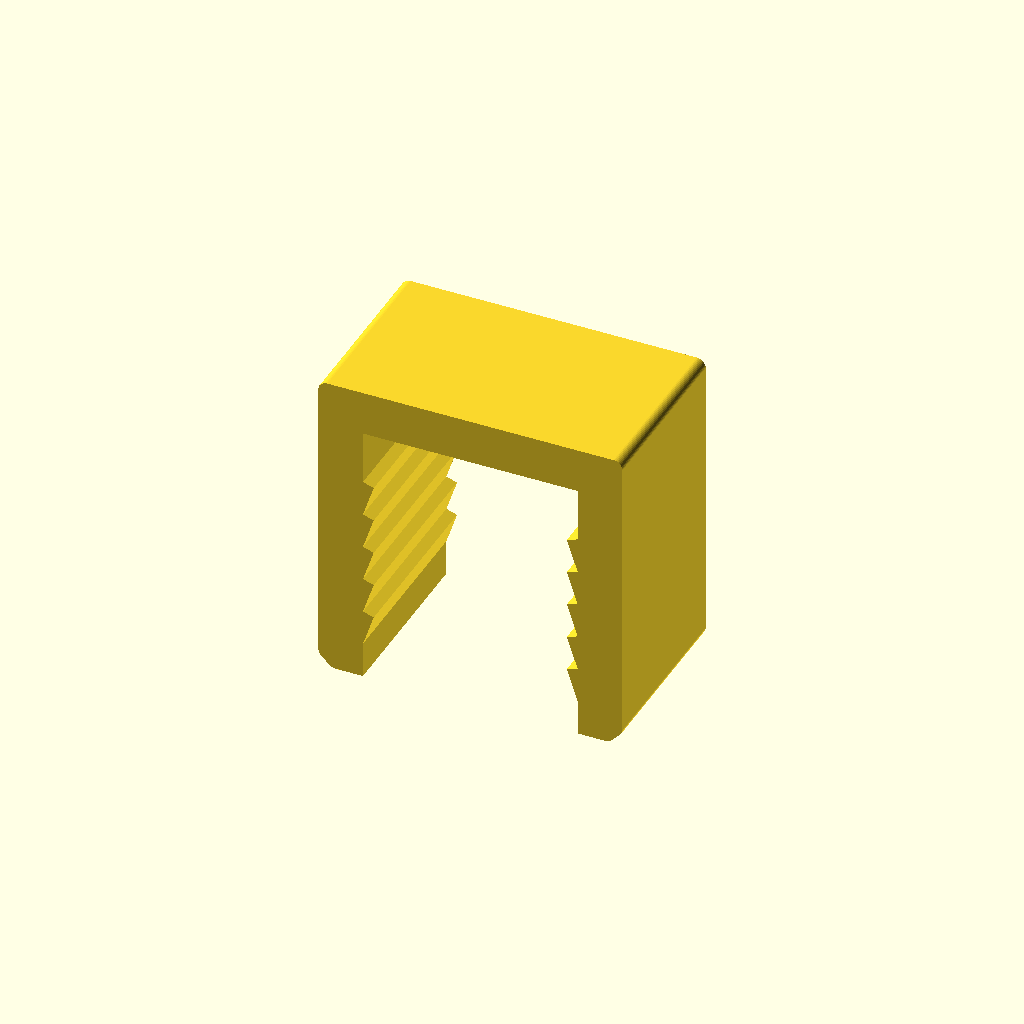
Cell 1: the model at its default parameters.
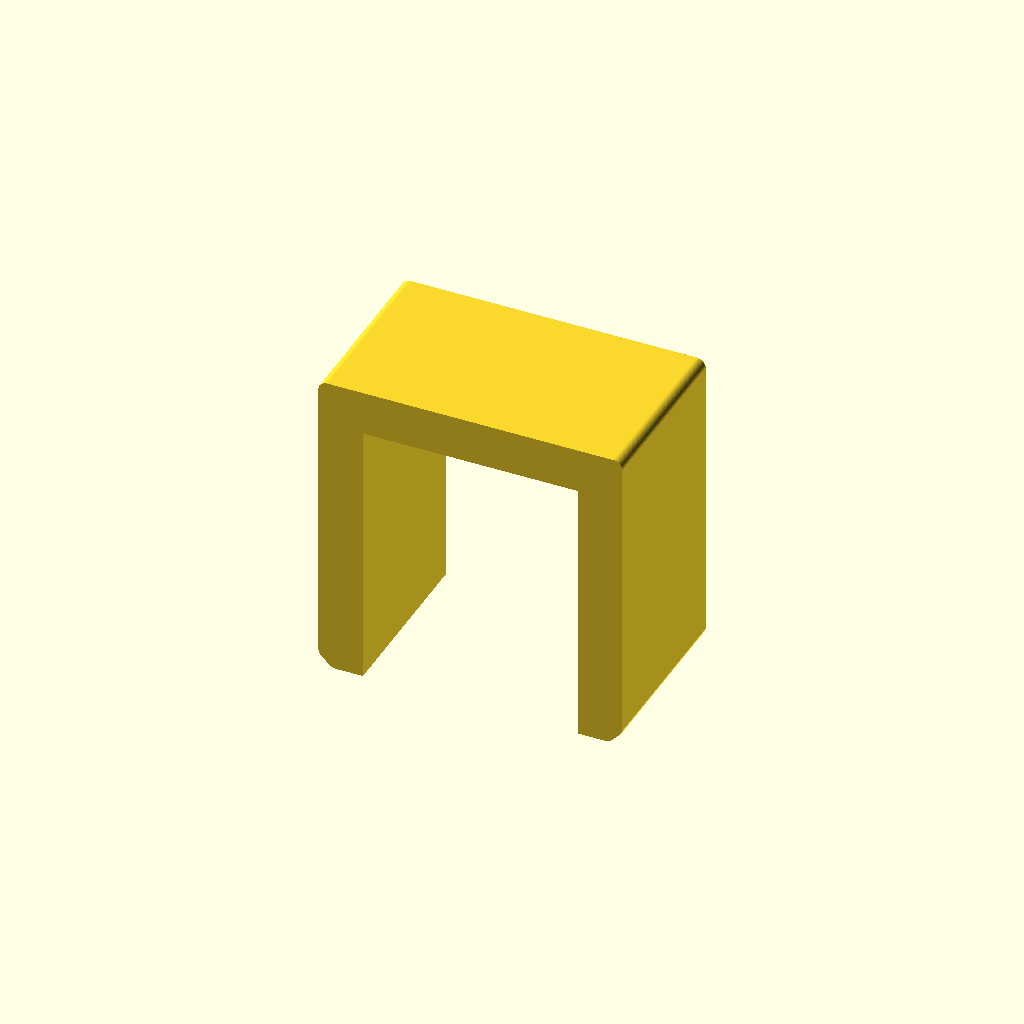
Cell 2: the same model with bump_on = false.
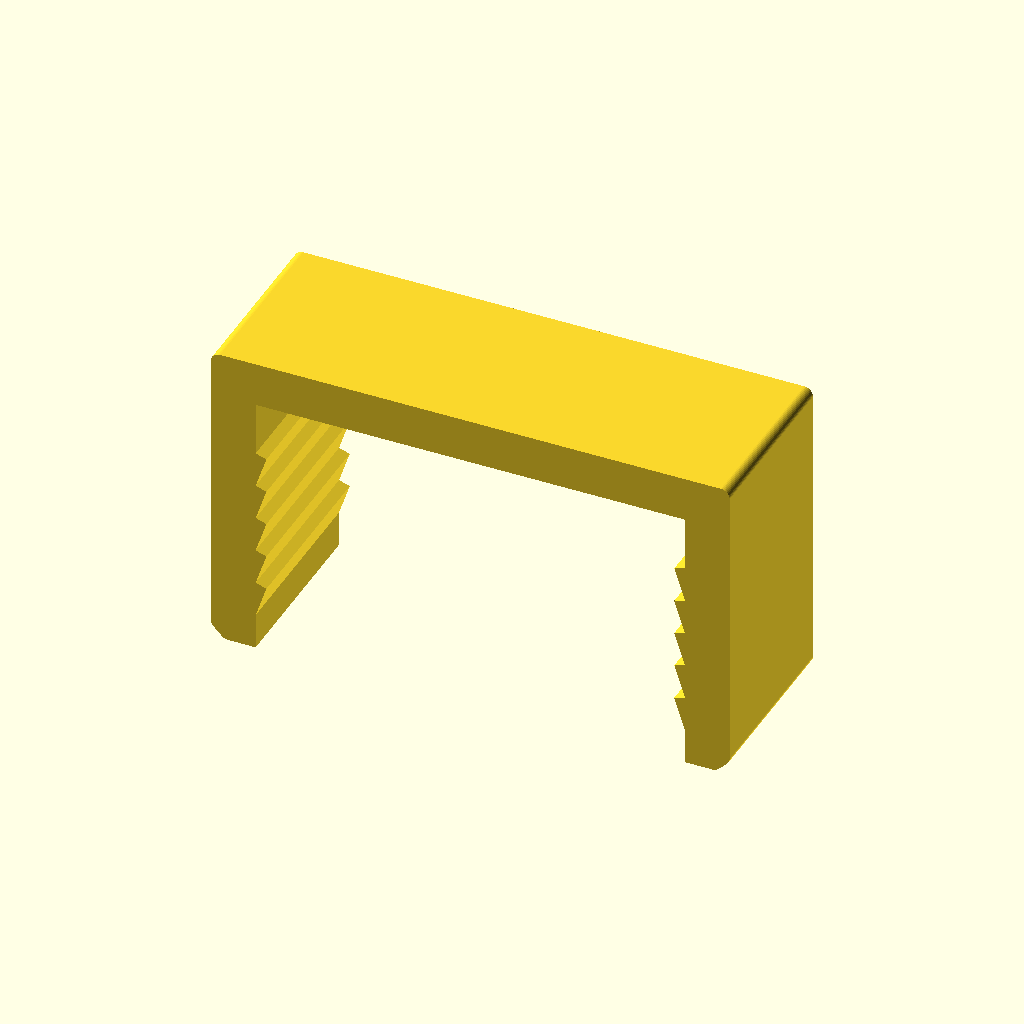
Cell 3: inner_w = 48 (everything else at default).
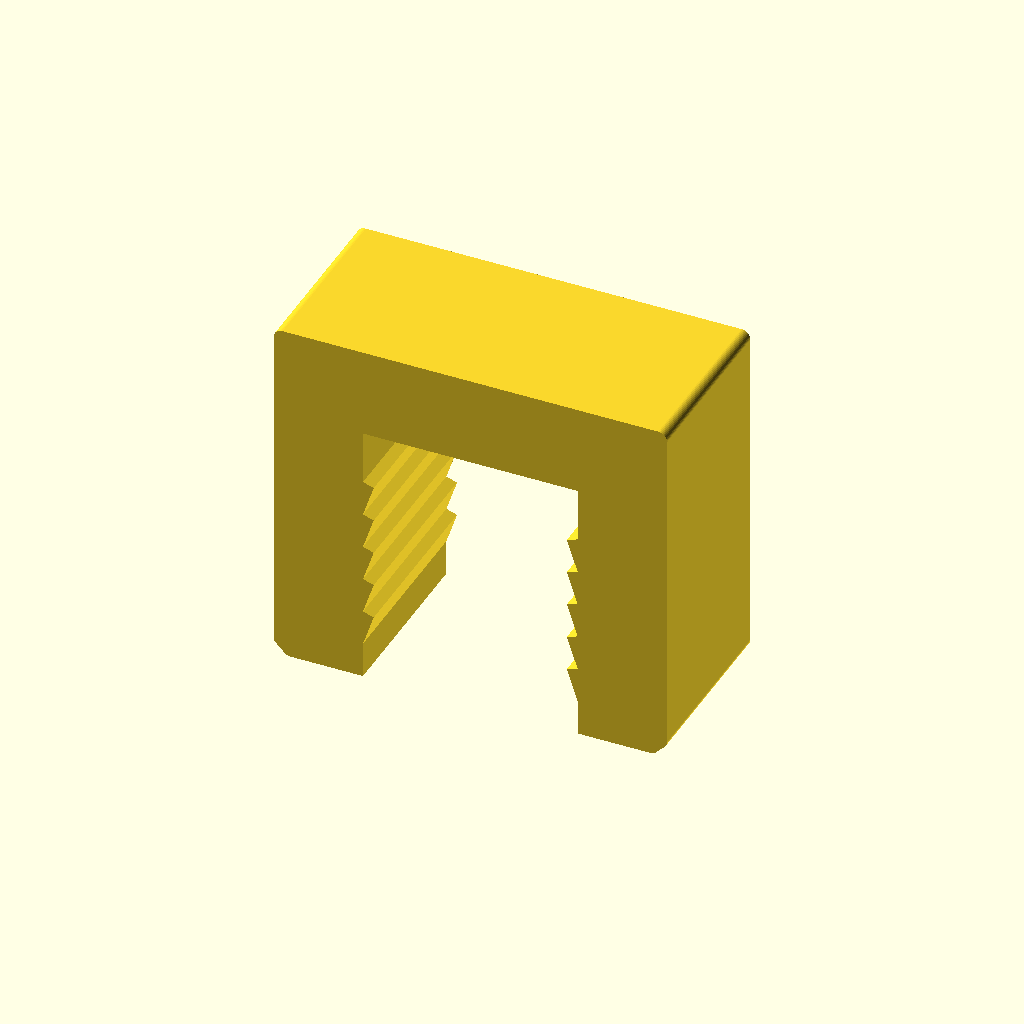
Cell 4 — thick set to 10, the other parameters unchanged.
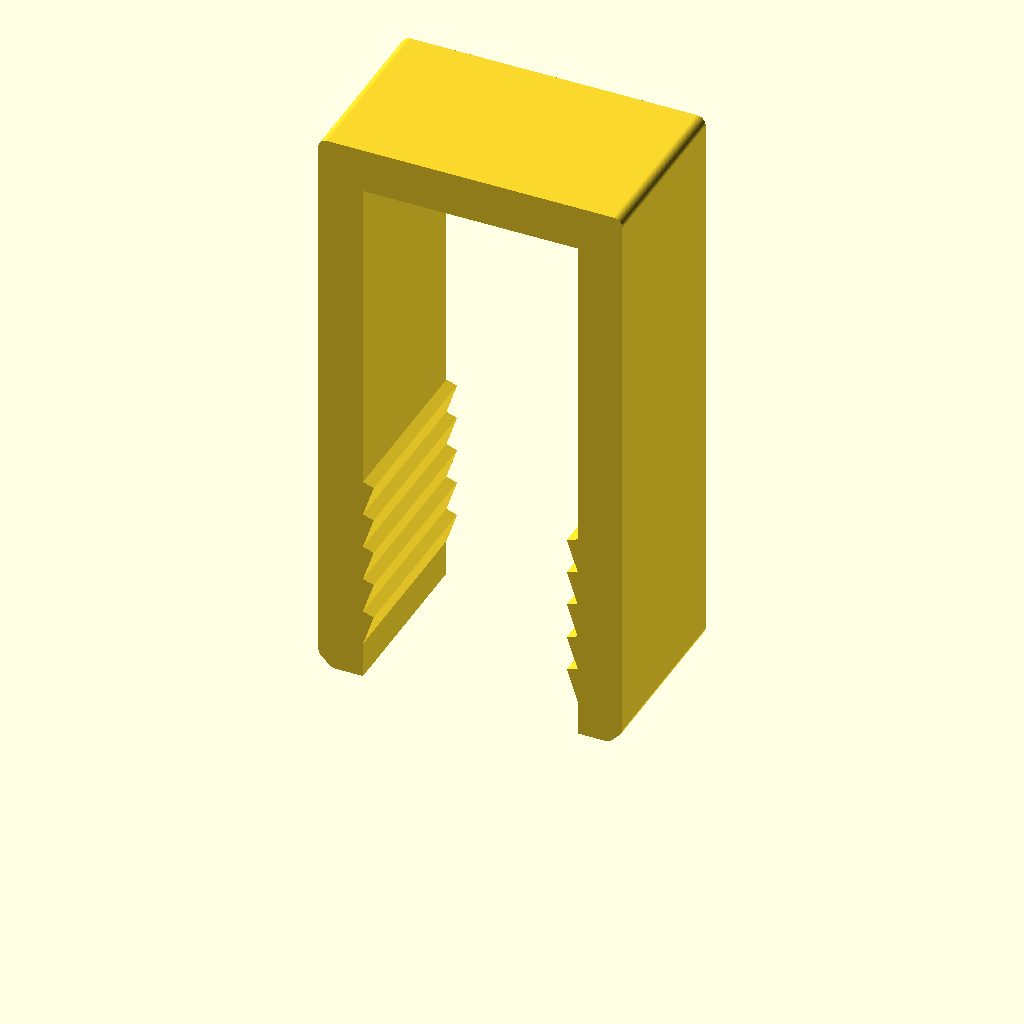
Cell 5: the same model with leg_len = 60.
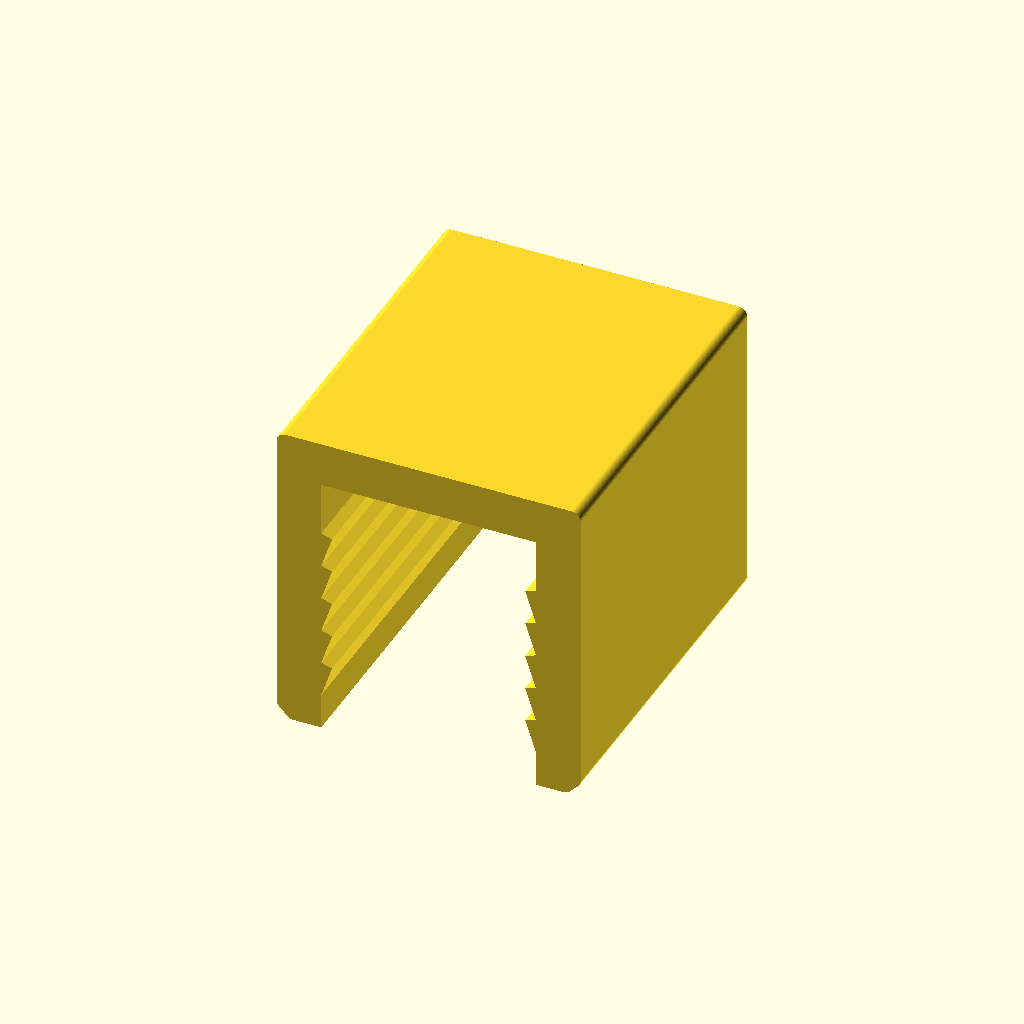
Cell 6: the same model with clip_w = 40.
All cells are drawn from one camera (rotation 55°, 0°, 25°, orthographic, colour scheme Cornfield), so only the parameter changes between them.
OpenSCAD source file Klip_tvaru_PI_pro_kapsar_u_postele_v1.scad:
// ===== Klip ve tvaru Π pro uchycení kapsáře na čelo šuplíku =====
// (verze s výstupky na vnitřních stranách ramen)

// --- Parametry (mm) ---
inner_w   = 24;   // vnitřní šířka mezi rameny (tloušťka čela šuplíku)
tol       = 0;    // přidaná vůle k vnitřní šířce
thick     = 5;    // tloušťka materiálu (příčka i ramena)
leg_len   = 30;   // délka ramen (od spodní strany příčky)
clip_w    = 20;   // šířka klipu (rozměr podél hrany šuplíku)
round_r   = 1;    // zaoblení vnějších hran (0 = ostré)
tip_chamf = 1.5;  // zkosení konců ramen zvenku (0 = vypnuto)

// --- Výstupky (zuby) ---
bump_on     = true;  // zapnout/vypnout výstupky
bump_h      = 1.2;   // výška výstupku (do vnitřní mezery)
bump_pitch  = 4;     // rozteč zubů (délka jednoho zubu podél ramene)
bump_n      = 5;     // počet zubů na každém rameni
bump_start  = 4;     // vzdálenost prvního zubu od konce ramene

$fn = 48;

iw = inner_w + tol;
ow = iw + 2*thick;
oh = leg_len + thick;

// jeden zub: pozvolný náběh zespoda, strmá hrana nahoře (proti vytažení)
module tooth() {
    polygon([
        [0,      0],
        [bump_h, bump_pitch*0.9],
        [0,      bump_pitch]
    ]);
}

module teeth() {
    for (i = [0 : bump_n-1]) {
        y0 = bump_start + i*bump_pitch;
        // levé rameno
        translate([-iw/2, y0]) tooth();
        // pravé rameno (zrcadlově)
        translate([ iw/2, y0]) mirror([1,0]) tooth();
    }
}

// 2D profil klipu (písmeno Π)
module profile() {
    union() {
        difference() {
            offset(r = round_r) offset(delta = -round_r)
            polygon([
                [-ow/2 + tip_chamf, 0],
                [ ow/2 - tip_chamf, 0],
                [ ow/2,             tip_chamf],
                [ ow/2,             oh],
                [-ow/2,             oh],
                [-ow/2,             tip_chamf]
            ]);
            translate([-iw/2, -1]) square([iw, leg_len + 1]);
        }
        if (bump_on) teeth();
    }
}

module pi_clip() {
    rotate([90, 0, 0])
        linear_extrude(height = clip_w, center = true)
            profile();
}

pi_clip();
Customizer parameters (derived from the source; name, type, default, range or options):
inner_w: number, default 24
tol: number, default 0
thick: number, default 5
leg_len: number, default 30
clip_w: number, default 20
round_r: number, default 1
tip_chamf: number, default 1.5
bump_on: bool, default true
bump_h: number, default 1.2
bump_pitch: number, default 4
bump_n: number, default 5
bump_start: number, default 4
